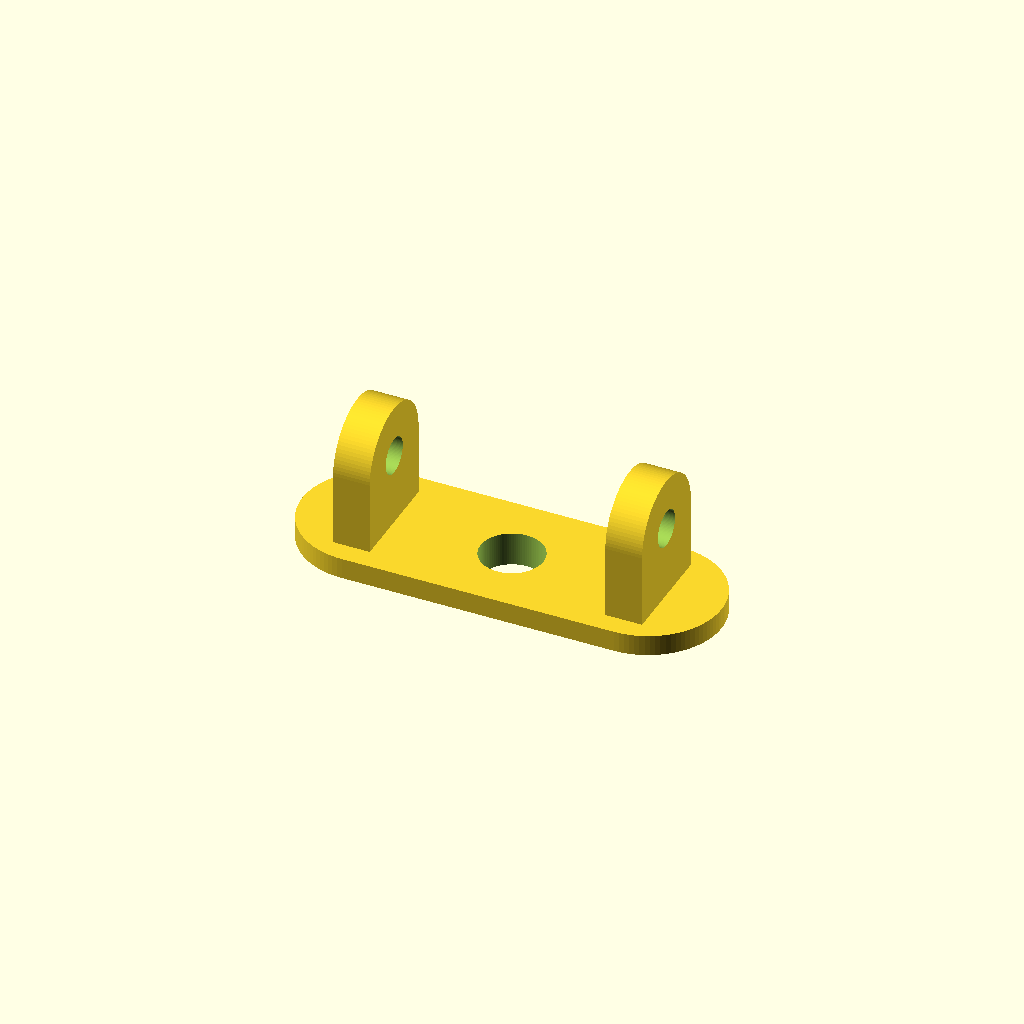
Cell 1: rendered with the file's own defaults.
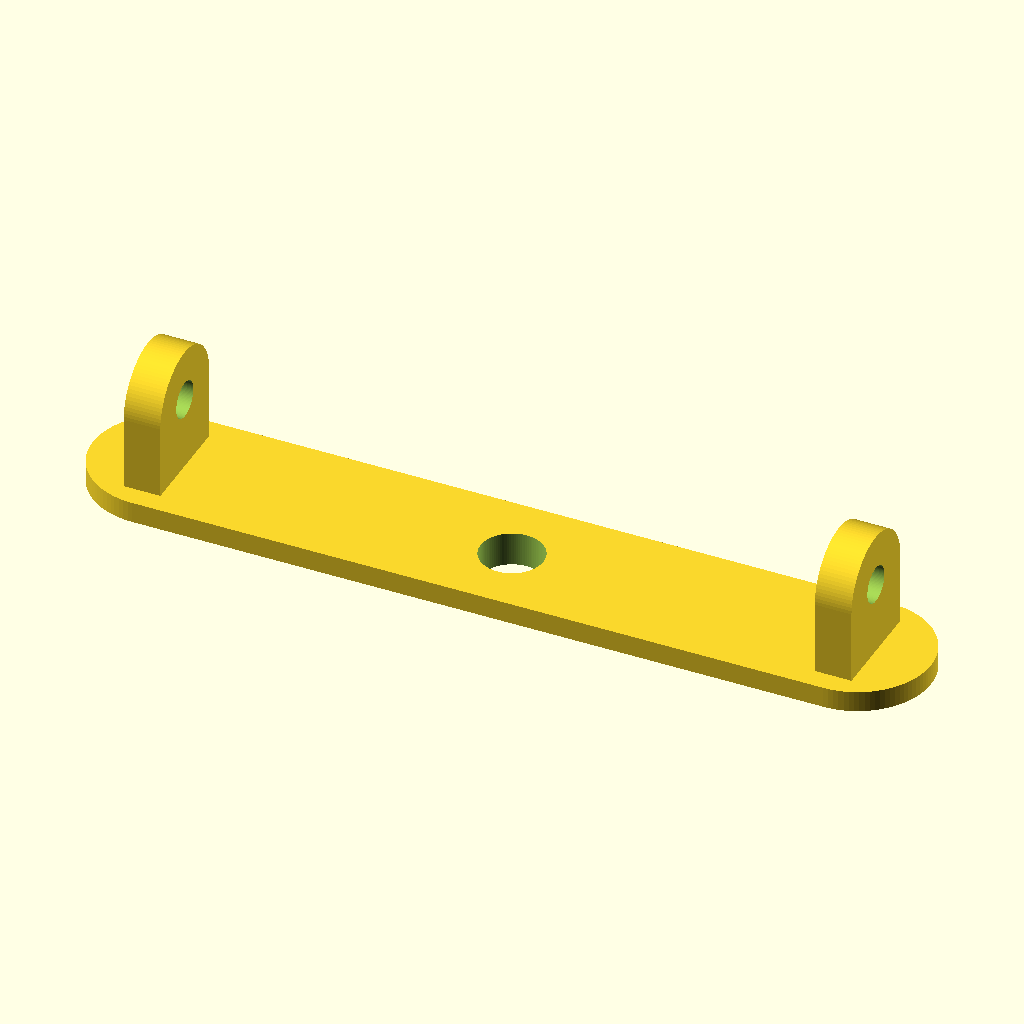
Cell 2 — plate_length set to 160, the other parameters unchanged.
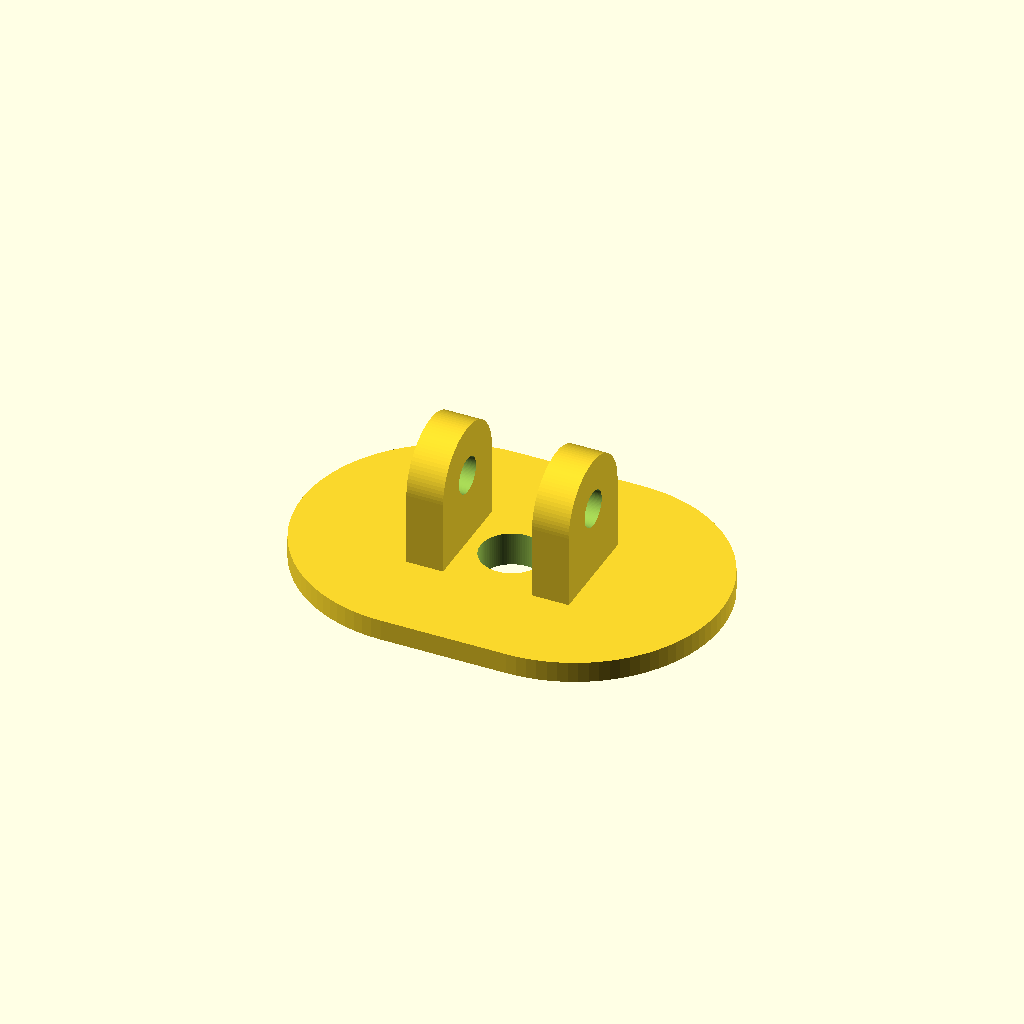
Cell 3 — plate_width set to 56, the other parameters unchanged.
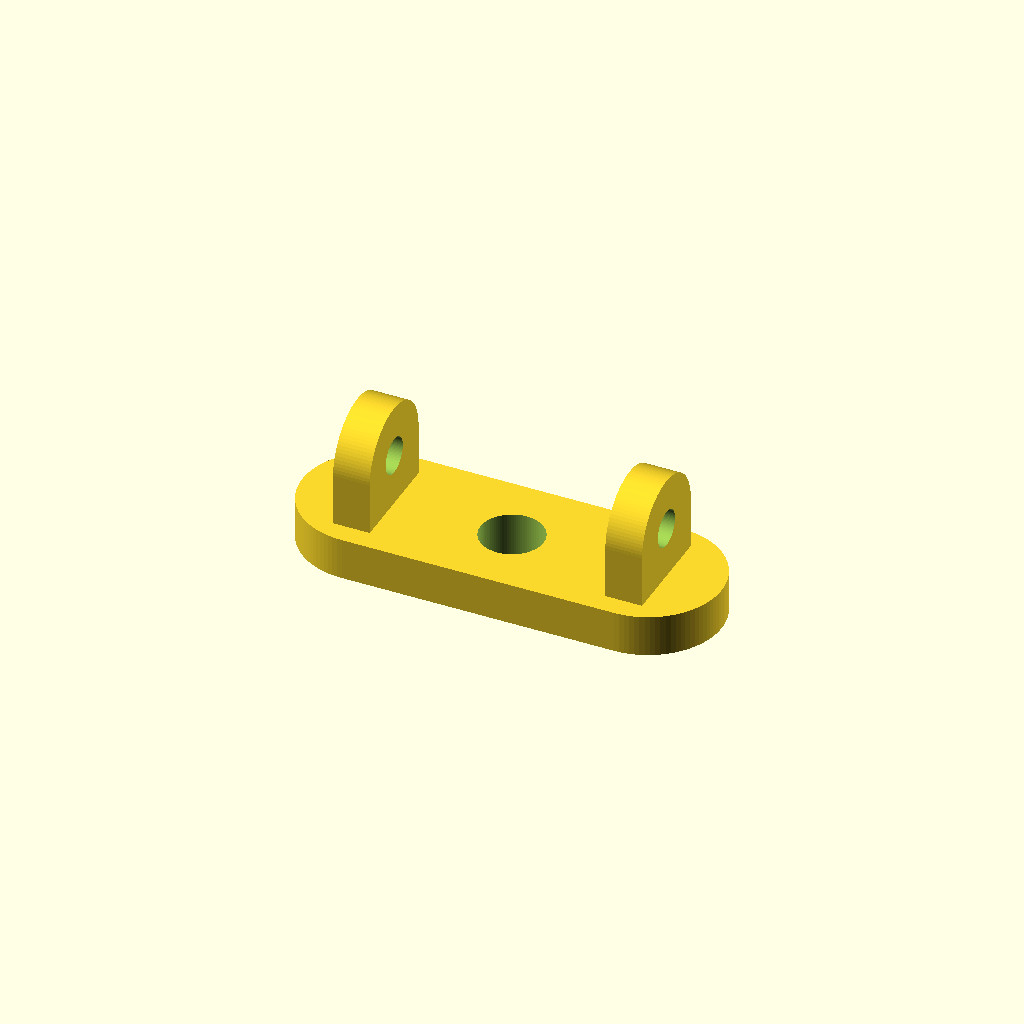
Cell 4 — plate_thickness set to 8, the other parameters unchanged.
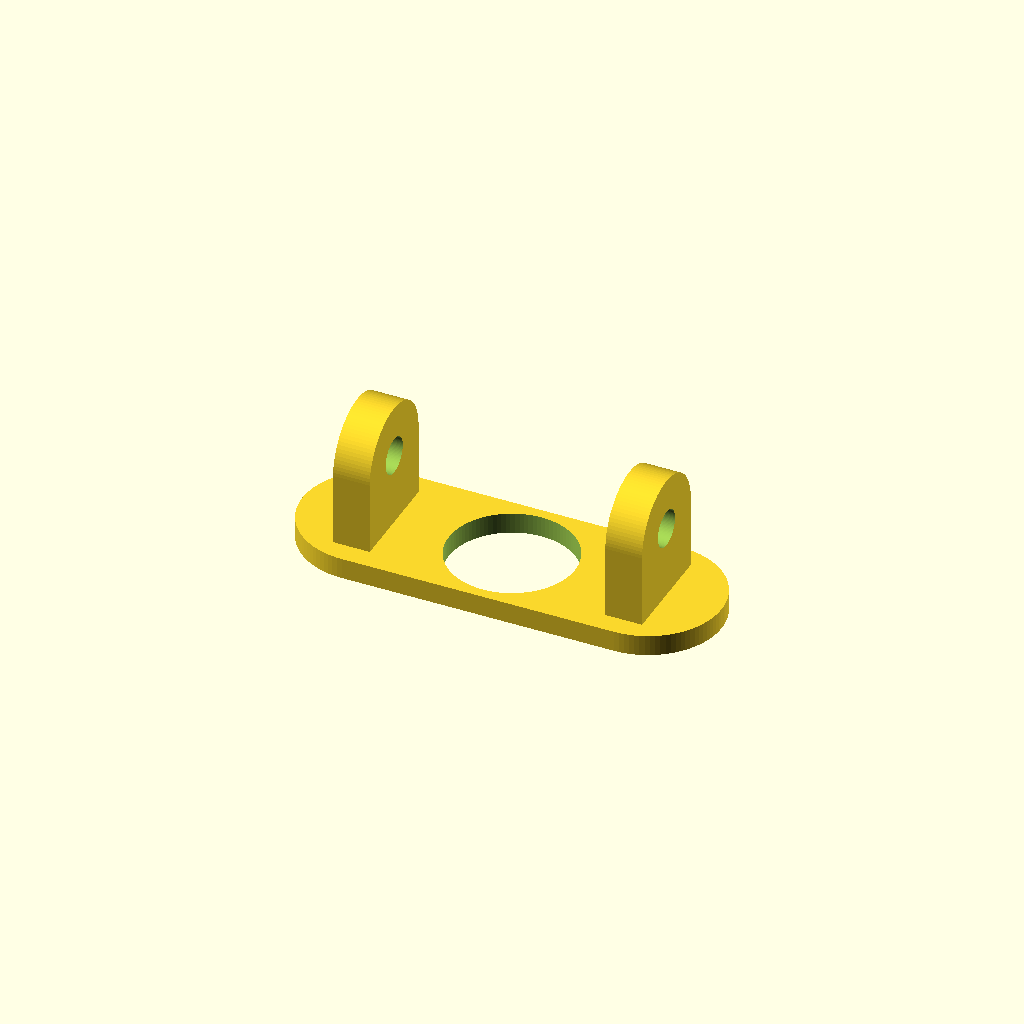
Cell 5: the same model with center_hole_d = 24.
All cells are drawn from one camera (rotation 55°, 0°, 25°, orthographic, colour scheme Cornfield), so only the parameter changes between them.
Source of the model, projects/P3D-Bench/demo/text_live_fixed100_v1/assets/eb04d945ce17f8a407f7ebae0528baeb52de861e1828dec2cfd1f566d69589c3.scad:
// Parameters (mm)
plate_length     = 80;
plate_width      = 28;
plate_thickness  = 4;
center_hole_d    = 12;
collar_outer_d   = 20;
collar_height    = 2.5;
tab_height       = 28;
tab_thickness    = 7;
tab_width        = 20;
tab_hole_d       = 7;
overlap          = 0.05;
$fn              = 96;

// Derived
end_r      = plate_width / 2;
tab_x      = plate_length / 2 - end_r;
tab_hole_z = tab_height - tab_width / 2;

// Arc-end (stadium) outline
module plate_profile() {
    hull() {
        translate([-plate_length / 2 + end_r, 0]) circle(r = end_r);
        translate([ plate_length / 2 - end_r, 0]) circle(r = end_r);
    }
}

// Rounded tombstone tab with hole through its thickness
module end_tab() {
    difference() {
        hull() {
            translate([0, 0, plate_thickness / 2])
                cube([tab_thickness, tab_width, plate_thickness], center = true);
            translate([0, 0, tab_hole_z])
                rotate([0, 90, 0])
                    cylinder(h = tab_thickness, d = tab_width, center = true);
        }
        translate([0, 0, tab_hole_z])
            rotate([0, 90, 0])
                cylinder(h = tab_thickness + 2, d = tab_hole_d, center = true);
    }
}

// Assembly
difference() {
    union() {
        // Shallow plate
        linear_extrude(height = plate_thickness)
            plate_profile();

        // Underside annular collar (ring via later hole cut)
        translate([0, 0, -collar_height])
            cylinder(h = collar_height + overlap, d = collar_outer_d);

        // Tall rounded end tabs
        translate([-tab_x, 0, 0]) end_tab();
        translate([ tab_x, 0, 0]) end_tab();
    }

    // Central through opening (plate + collar)
    translate([0, 0, -collar_height - 1])
        cylinder(h = plate_thickness + collar_height + 2, d = center_hole_d);
}
Parameter table extracted from the source (name, type, default, range or options):
plate_length: number, default 80
plate_width: number, default 28
plate_thickness: number, default 4
center_hole_d: number, default 12
collar_outer_d: number, default 20
collar_height: number, default 2.5
tab_height: number, default 28
tab_thickness: number, default 7
tab_width: number, default 20
tab_hole_d: number, default 7
overlap: number, default 0.05
